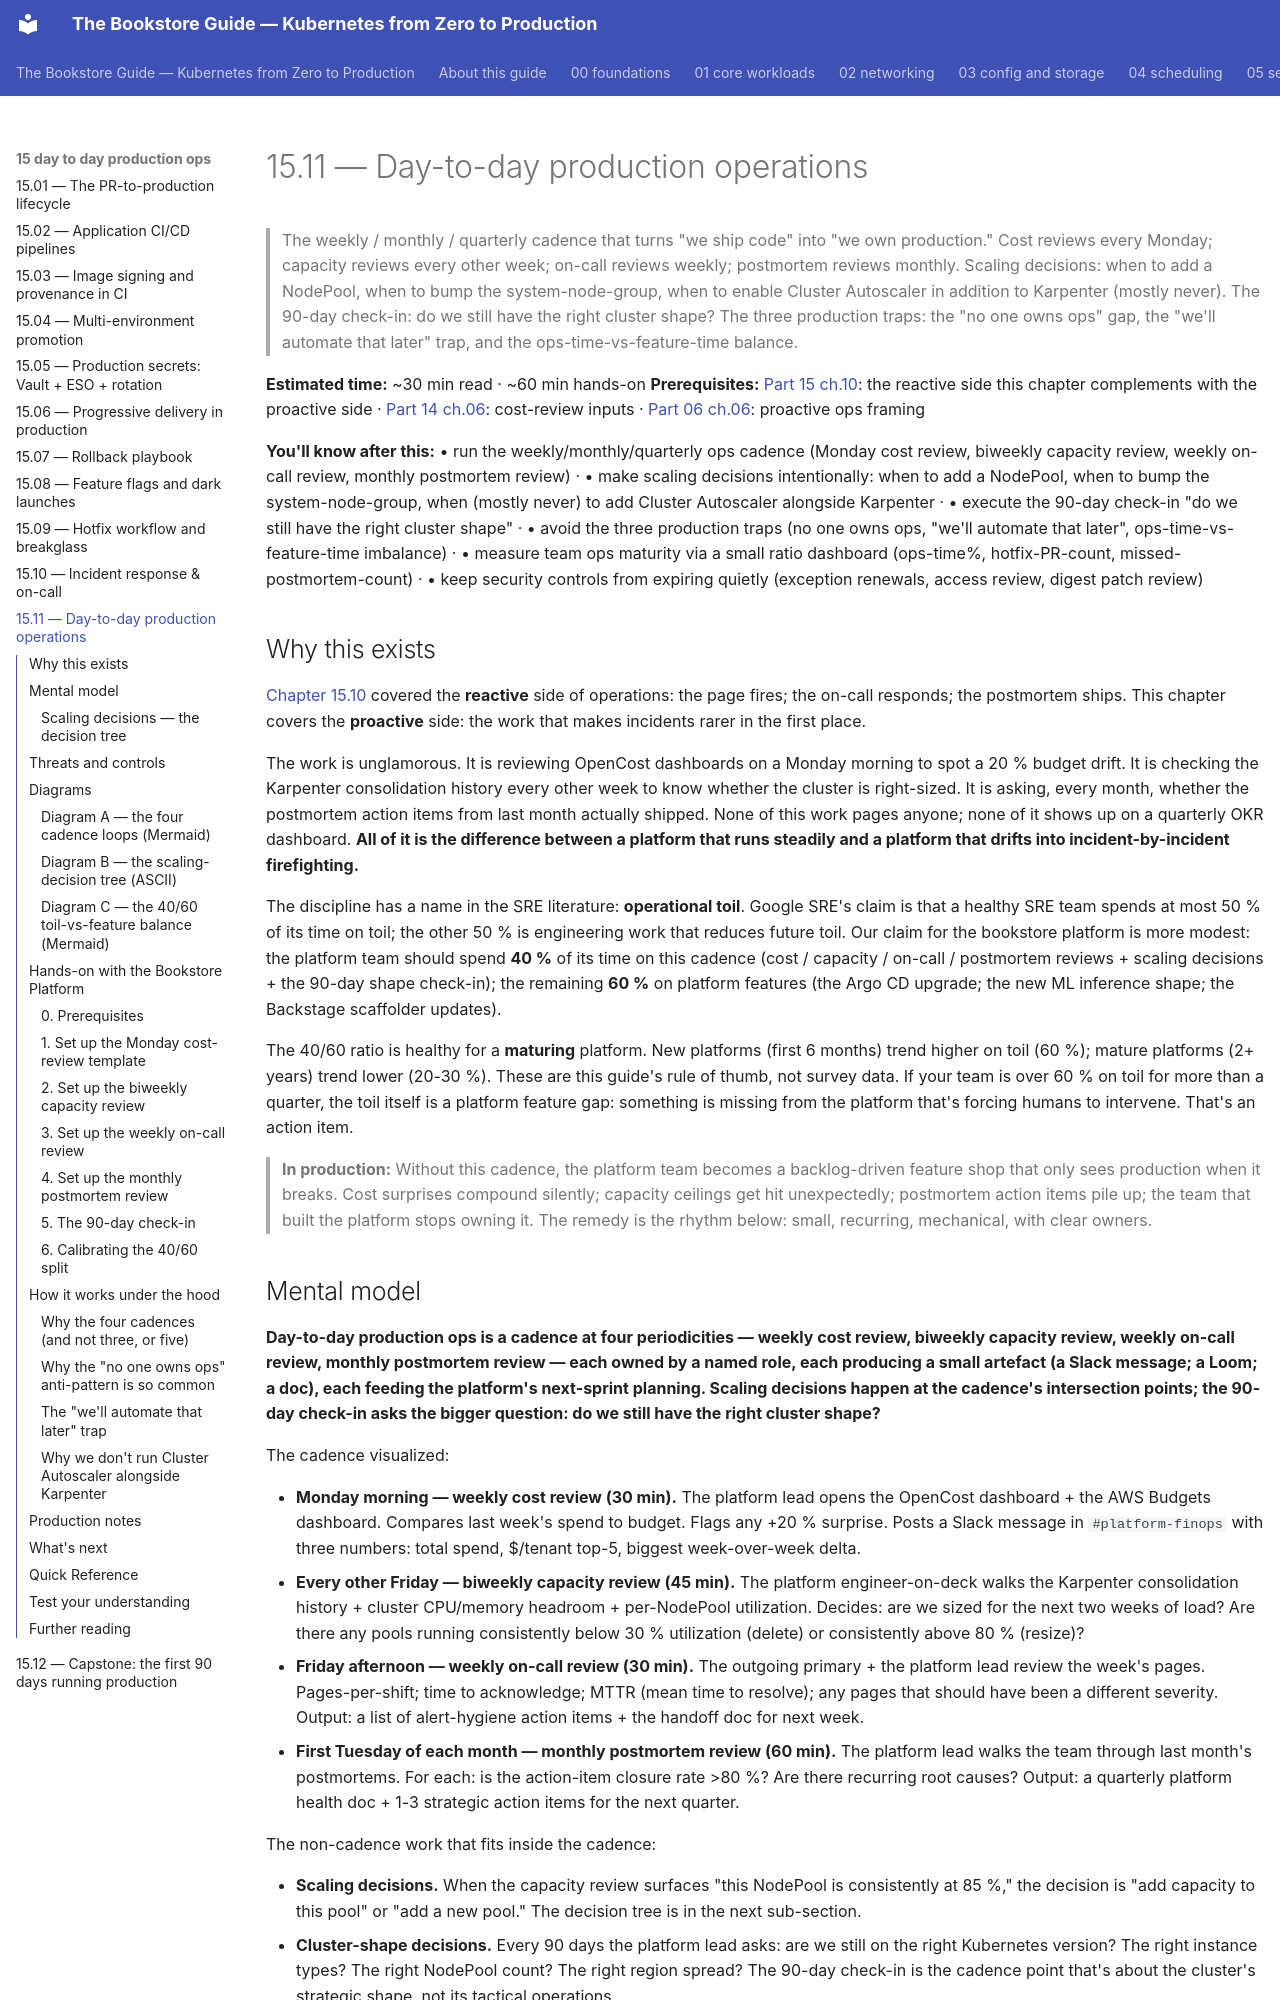

repository: abd-ulbasit/bookstore-kubernetes-guide · page: 15-day-to-day-production-ops/11-day-to-day-production-ops/index.html · generator: mkdocs

# 15.11 — Day-to-day production operations

> The weekly / monthly / quarterly cadence that turns "we ship code"
> into "we own production." Cost reviews every Monday; capacity
> reviews every other week; on-call reviews weekly; postmortem
> reviews monthly. Scaling decisions: when to add a NodePool, when to
> bump the system-node-group, when to enable Cluster Autoscaler in
> addition to Karpenter (mostly never). The 90-day check-in: do we
> still have the right cluster shape? The three production traps:
> the "no one owns ops" gap, the "we'll automate that later" trap,
> and the ops-time-vs-feature-time balance.

**Estimated time:** ~30 min read · ~60 min hands-on
**Prerequisites:** [Part 15 ch.10](./10-incident-response-and-on-call.md): the reactive side this chapter complements with the proactive side · [Part 14 ch.06](../14-eks-in-production-a-to-z/06-cost-guardrails.md): cost-review inputs · [Part 06 ch.06](../06-production-readiness/06-capacity-and-cost.md): proactive ops framing

**You'll know after this:** • run the weekly/monthly/quarterly ops cadence (Monday cost review, biweekly capacity review, weekly on-call review, monthly postmortem review) · • make scaling decisions intentionally: when to add a NodePool, when to bump the system-node-group, when (mostly never) to add Cluster Autoscaler alongside Karpenter · • execute the 90-day check-in "do we still have the right cluster shape" · • avoid the three production traps (no one owns ops, "we'll automate that later", ops-time-vs-feature-time imbalance) · • measure team ops maturity via a small ratio dashboard (ops-time%, hotfix-PR-count, missed-postmortem-count) · • keep security controls from expiring quietly (exception renewals, access review, digest patch review)

<!-- tags: day-2, finops, on-call, autoscaling, platform-engineering -->

## Why this exists

[Chapter 15.10](./10-incident-response-and-on-call.md) covered the
**reactive** side of operations: the page fires; the on-call
responds; the postmortem ships. This chapter covers the **proactive**
side: the work that makes incidents rarer in the first place.

The work is unglamorous. It is reviewing OpenCost dashboards on a
Monday morning to spot a 20 % budget drift. It is checking the
Karpenter consolidation history every other week to know whether the
cluster is right-sized. It is asking, every month, whether the
postmortem action items from last month actually shipped. None of
this work pages anyone; none of it shows up on a quarterly OKR
dashboard. **All of it is the difference between a platform that
runs steadily and a platform that drifts into incident-by-incident
firefighting.**

The discipline has a name in the SRE literature: **operational
toil**. Google SRE's claim is that a healthy SRE team spends at most
50 % of its time on toil; the other 50 % is engineering work that
reduces future toil. Our claim for the bookstore platform is more
modest: the platform team should spend **40 %** of its time on this
cadence (cost / capacity / on-call / postmortem reviews + scaling
decisions + the 90-day shape check-in); the remaining **60 %** on
platform features (the Argo CD upgrade; the new ML inference shape;
the Backstage scaffolder updates).

The 40/60 ratio is healthy for a **maturing** platform. New platforms
(first 6 months) trend higher on toil (60 %); mature platforms
(2+ years) trend lower (20-30 %). These are this guide's rule of thumb,
not survey data. If your team is over 60 % on toil
for more than a quarter, the toil itself is a platform feature gap:
something is missing from the platform that's forcing humans to
intervene. That's an action item.

> **In production:** Without this cadence, the platform team becomes
> a backlog-driven feature shop that only sees production when it
> breaks. Cost surprises compound silently; capacity ceilings get
> hit unexpectedly; postmortem action items pile up; the team that
> built the platform stops owning it. The remedy is the rhythm
> below: small, recurring, mechanical, with clear owners.
